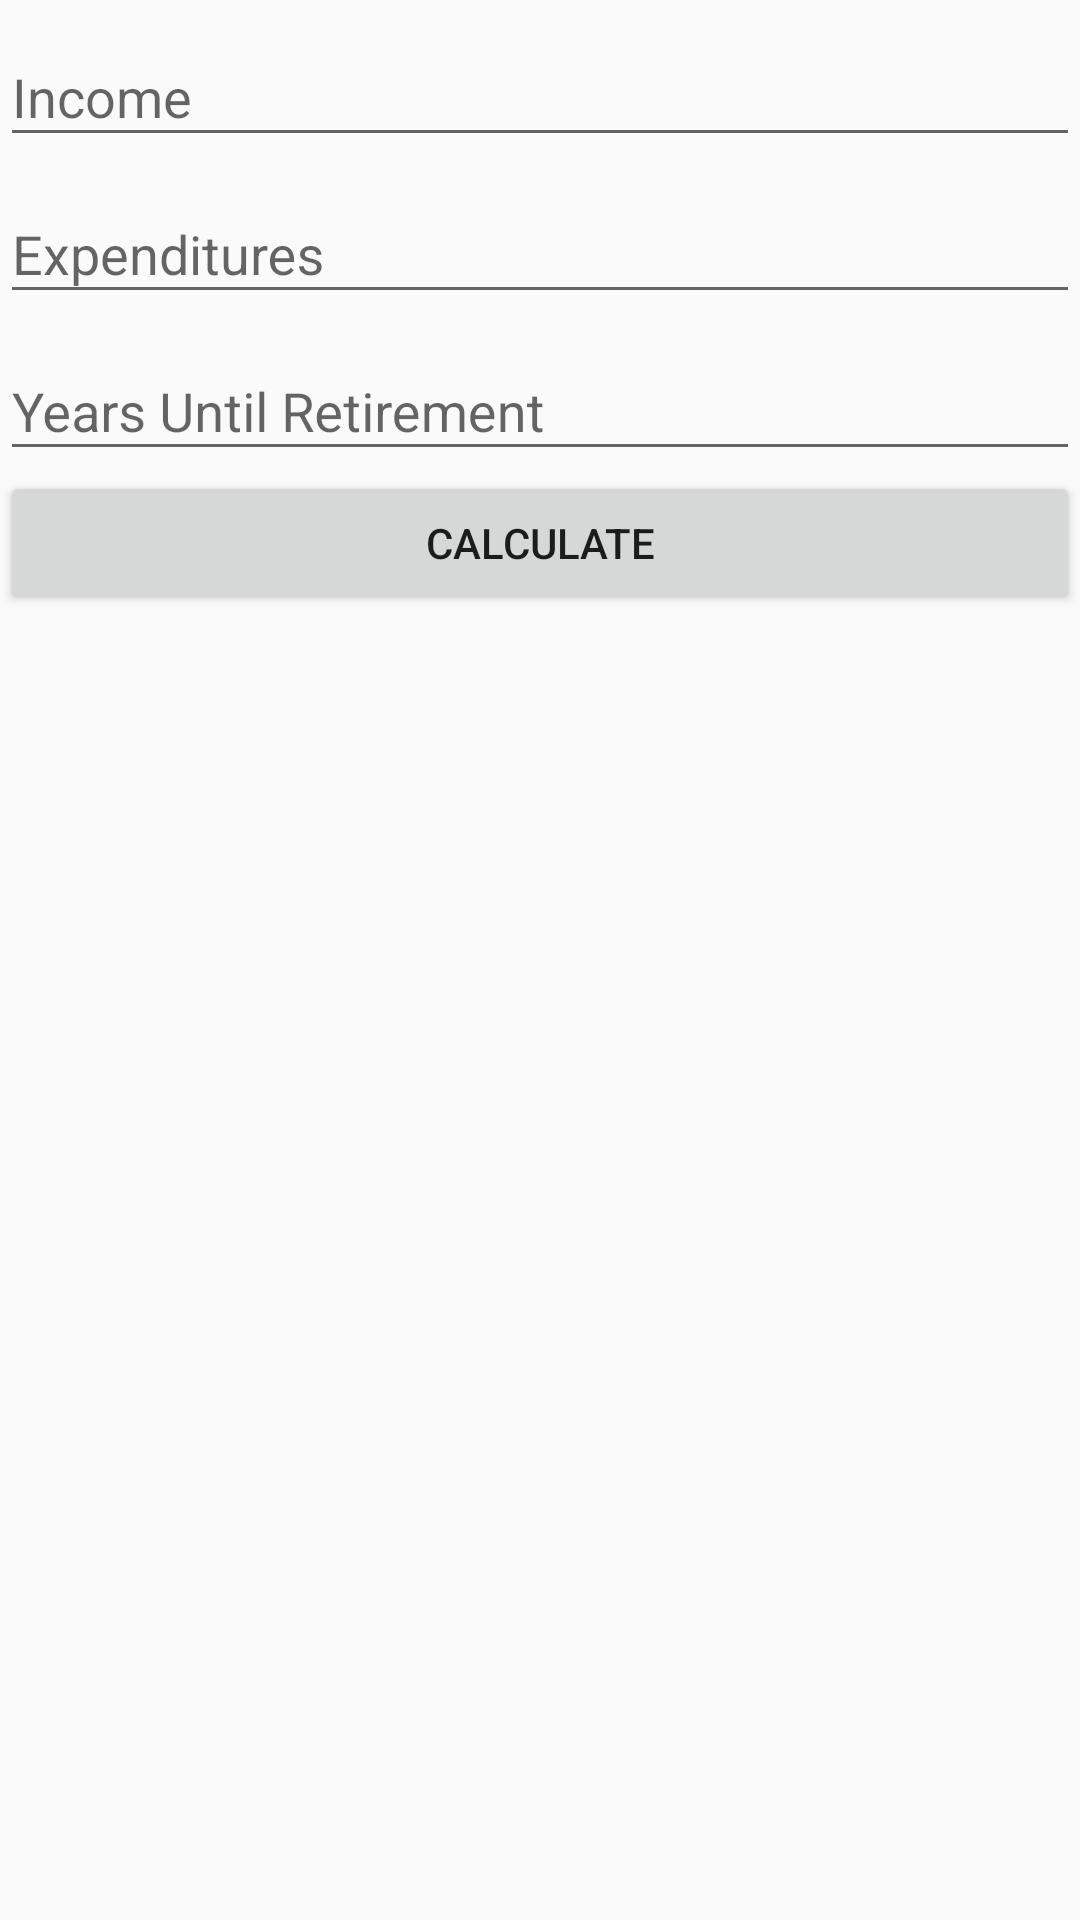

Here is an Android app screen rendered from its layout file. Give the layout XML and the strings, colors and styles it references.
<!-- AndroidManifest.xml: application theme AppTheme -->
<!-- res/layout/fragment_estimate_content.xml -->
<?xml version="1.0" encoding="utf-8"?>
<LinearLayout xmlns:android="http://schemas.android.com/apk/res/android"
    xmlns:tools="http://schemas.android.com/tools"
    tools:context=".EstimateContent"
    android:layout_width="match_parent"
    android:layout_height="match_parent"
    android:orientation="vertical">

    <android.support.design.widget.TextInputLayout
        android:layout_width="match_parent"
        android:layout_height="wrap_content">

        <android.support.design.widget.TextInputEditText
            android:id="@+id/txt_income"
            android:layout_width="match_parent"
            android:layout_height="wrap_content"
            android:hint="Income" />
    </android.support.design.widget.TextInputLayout>

    <android.support.design.widget.TextInputLayout
        android:layout_width="match_parent"
        android:layout_height="wrap_content">

        <android.support.design.widget.TextInputEditText
            android:id="@+id/txt_expend"
            android:layout_width="match_parent"
            android:layout_height="wrap_content"
            android:hint="Expenditures" />
        </android.support.design.widget.TextInputLayout>

    <android.support.design.widget.TextInputLayout
        android:layout_width="match_parent"
        android:layout_height="wrap_content">

        <android.support.design.widget.TextInputEditText
            android:id="@+id/txt_years"
            android:layout_width="match_parent"
            android:layout_height="wrap_content"
            android:hint="Years Until Retirement" />

    </android.support.design.widget.TextInputLayout>

    <Button
        android:id="@+id/estimate_button"
        android:layout_width="match_parent"
        android:layout_height="wrap_content"
        android:text="Calculate" />

    <TextView
        android:id="@+id/estimate_text"
        android:layout_width="match_parent"
        android:layout_height="wrap_content"
        android:text=""
        android:gravity="center_horizontal"
        android:textSize="20sp"/>
</LinearLayout>
<!-- resources referenced by this layout -->
<resources>
  <style name="AppTheme" parent="Theme.AppCompat.Light.NoActionBar">
          
          <item name="colorPrimary">@color/colorPrimary</item>
          <item name="colorPrimaryDark">@color/colorPrimaryDark</item>
          <item name="colorAccent">@color/colorAccent</item>
      </style>
  <!-- not gathered from this repository: default colours our renderer supplied (Android Studio template values) -->
  <color name="colorPrimary">#FF6200EE</color>
  <color name="colorPrimaryDark">#FF3700B3</color>
  <color name="colorAccent">#FF03DAC5</color>
</resources>
